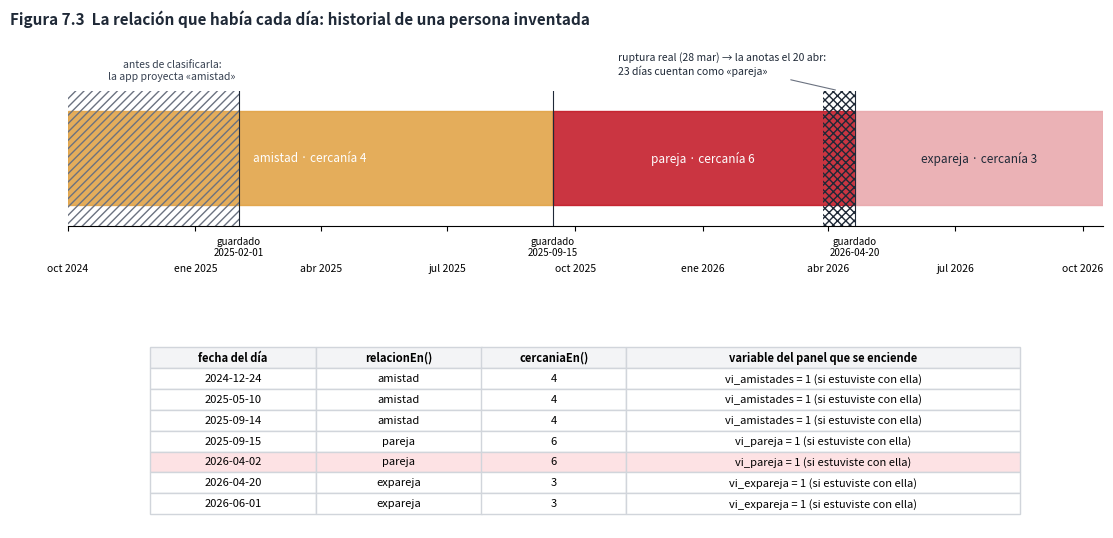

Recreate this plot in Python.
"""Figura 7.3 - Relación según la fecha con datos SINTÉTICOS: replica Personas.guardar (historial) y
Personas.relacionEn / cercaniaEn (data/Personas.kt). Uso: python fig13_relacion_fecha.py [salida.png]"""
import sys
from datetime import date, timedelta
import matplotlib
matplotlib.use("Agg")
import matplotlib.pyplot as plt
import matplotlib.dates as md

# --- Lo que hace la app: cada guardado con cambio deja (hasta = día del cambio, relación y cercanía anteriores).
persona = {"relacion": None, "cercania": None, "historial": []}
def guardar(rel, cerca, hoy):
    if persona["relacion"] is not None:
        cambio = persona["relacion"] != rel or (persona["cercania"] is not None and cerca is not None and persona["cercania"] != cerca)
        if cambio: persona["historial"].append((hoy, persona["relacion"], persona["cercania"]))
    persona["relacion"] = rel; persona["cercania"] = cerca if cerca is not None else persona["cercania"]
def relacion_en(f):
    for hasta, rel, _ in sorted(persona["historial"]):
        if f < hasta: return rel
    return persona["relacion"]
def cercania_en(f):
    for hasta, _, c in sorted(persona["historial"]):
        if f < hasta: return c if c is not None else persona["cercania"]
    return persona["cercania"]

guardar("amistad", 4, "2025-02-01")        # primera vez que la clasificas
guardar("pareja", 6, "2025-09-15")
guardar("expareja", 3, "2026-04-20")       # lo anotas 23 días después de la ruptura real (2026-03-28)
REAL = "2026-03-28"

COL = {"amistad": "#e09f3e", "pareja": "#c1121f", "expareja": "#e8a5a9"}
d0, d1 = date(2024, 10, 1), date(2026, 10, 15)
dias = [d0 + timedelta(k) for k in range((d1 - d0).days + 1)]

fig = plt.figure(figsize=(11.5, 5.4), dpi=160)
a = fig.add_axes([0.06, 0.58, 0.9, 0.25])
prev, ini = None, d0
for d in dias + [None]:
    r = relacion_en(d.isoformat()) if d else None
    if r != prev and prev is not None:
        a.axvspan(ini, d or d1, ymin=.15, ymax=.85, color=COL[prev], alpha=.85)
        mid = ini + (((d or d1) - ini) / 2)
        a.text(mid, .5, f"{prev} · cercanía {cercania_en(ini.isoformat())}", ha="center", va="center", fontsize=8.5, color="white" if prev != "expareja" else "#1f2937")
    if r != prev: ini = d
    prev = r
a.axvspan(d0, date(2025, 2, 1), ymin=.0, ymax=1, facecolor="none", hatch="////", edgecolor="#6b7280", lw=0)
a.text(date(2024, 12, 15), 1.07, "antes de clasificarla:\nla app proyecta «amistad»", ha="center", va="bottom", fontsize=7.5, color="#374151", transform=a.get_xaxis_transform())
a.axvspan(date.fromisoformat(REAL), date(2026, 4, 20), ymin=0, ymax=1, facecolor="none", hatch="xxxx", edgecolor="#1f2937", lw=0)
a.annotate("ruptura real (28 mar) → la anotas el 20 abr:\n23 días cuentan como «pareja»", (date(2026, 4, 8), 1.0), xytext=(date(2025, 11, 1), 1.12),
           textcoords="data", xycoords=("data", "axes fraction"), fontsize=7.5, color="#1f2937", arrowprops=dict(arrowstyle="-", color="#6b7280", lw=.8))
for f in ("2025-02-01", "2025-09-15", "2026-04-20"):
    a.axvline(date.fromisoformat(f), color="#1f2937", lw=.8); a.text(date.fromisoformat(f), -.08, f"guardado\n{f}", ha="center", va="top", fontsize=7, transform=a.get_xaxis_transform())
a.set_yticks([]); a.set_xlim(d0, d1); a.xaxis.set_major_locator(md.MonthLocator(bymonth=[1, 4, 7, 10])); MES = "ene feb mar abr may jun jul ago sep oct nov dic".split()
a.xaxis.set_major_formatter(matplotlib.ticker.FuncFormatter(lambda x, _: f"{MES[md.num2date(x).month - 1]} {md.num2date(x).year}"))
a.tick_params(labelsize=7.5, pad=24)
for s in ("top", "right", "left"): a.spines[s].set_visible(False)

t = fig.add_axes([0.06, 0.02, 0.9, 0.36]); t.axis("off")
filas = []
for f in ("2024-12-24", "2025-05-10", "2025-09-14", "2025-09-15", "2026-04-02", "2026-04-20", "2026-06-01"):
    r = relacion_en(f)
    vi = {"pareja": "vi_pareja", "amistad": "vi_amistades", "expareja": "vi_expareja"}[r]
    filas.append([f, r, str(cercania_en(f)), f"{vi} = 1 (si estuviste con ella)"])
tab = t.table(cellText=filas, colLabels=["fecha del día", "relacionEn()", "cercaniaEn()", "variable del panel que se enciende"],
              loc="center", cellLoc="center", colWidths=[.16, .16, .14, .38])
tab.auto_set_font_size(False); tab.set_fontsize(8); tab.scale(1, 1.25)
for (r, c), cell in tab.get_celld().items():
    cell.set_edgecolor("#d1d5db")
    if r == 0: cell.set_facecolor("#f3f4f6"); cell.set_text_props(weight="bold")
    elif filas[r - 1][0] == "2026-04-02": cell.set_facecolor("#fde2e4")
fig.suptitle("Figura 7.3  La relación que había cada día: historial de una persona inventada", x=0.01, ha="left", fontsize=11, weight="bold", color="#1f2937")
fig.savefig(sys.argv[1] if len(sys.argv) > 1 else "fig13_relacion_fecha.png")
for f in filas: print(f)
